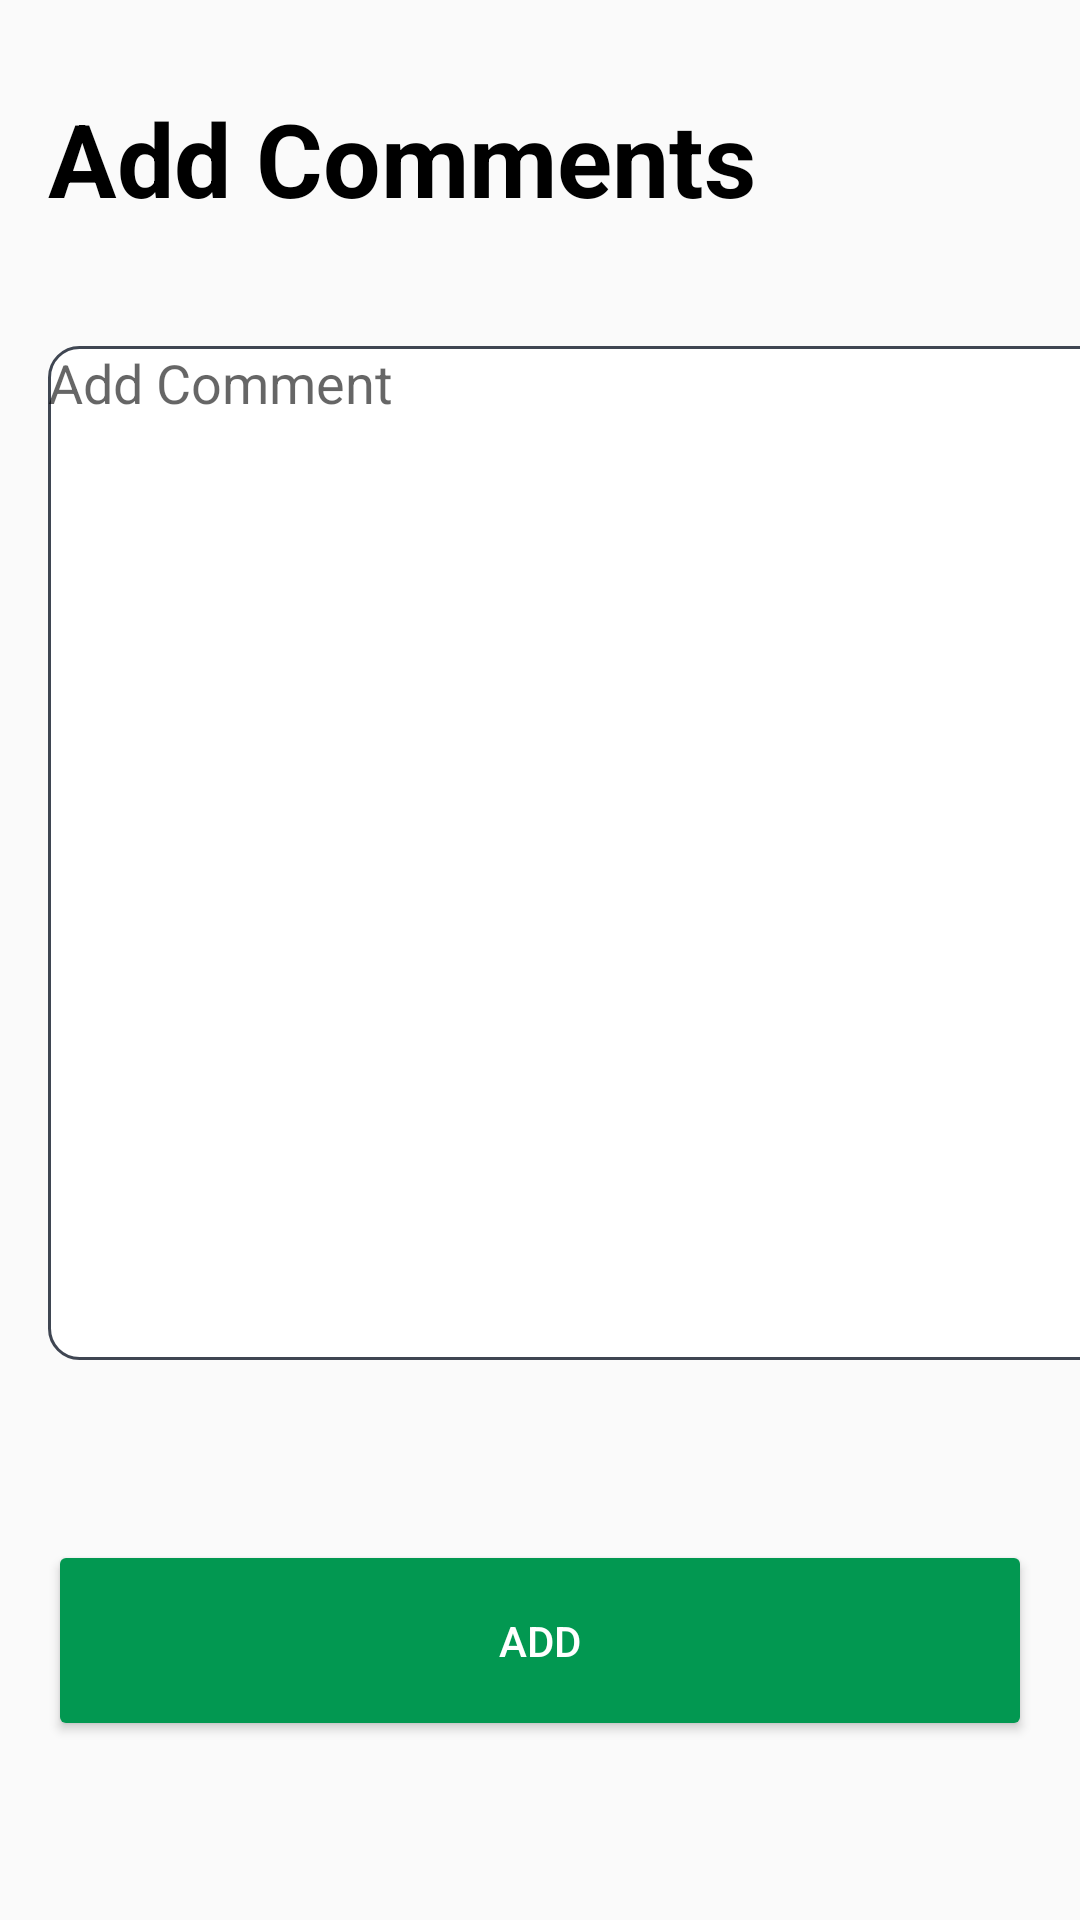

Android layout source for this screen:
<!-- AndroidManifest.xml: application theme Theme.HealingWords -->
<!-- res/layout/activity_add_comment.xml -->
<?xml version="1.0" encoding="utf-8"?>
<LinearLayout xmlns:android="http://schemas.android.com/apk/res/android"
    xmlns:app="http://schemas.android.com/apk/res-auto"
    xmlns:tools="http://schemas.android.com/tools"
    android:layout_width="match_parent"
    android:layout_height="match_parent"
    android:orientation="vertical"
    tools:context=".AddComment">

    <TextView
        android:id="@+id/CommentHeader"
        android:layout_width="274dp"
        android:layout_height="wrap_content"
        android:layout_marginStart="@dimen/margin_left"
        android:layout_marginTop="30dp"
        android:layout_marginEnd="@dimen/margin_right"
        android:text="@string/AddComments"
        android:textColor="@color/black"
        android:textSize="@dimen/heading"
        android:textStyle="bold"
        tools:ignore="TextSizeCheck" />

    <EditText
        android:id="@+id/commentBody"
        android:layout_width="380dp"
        android:layout_height="338dp"
        android:layout_marginStart="@dimen/margin_left"
        android:layout_marginTop="40dp"
        android:layout_marginEnd="@dimen/margin_right"
        android:autofillHints=""
        android:background="@drawable/border"
        android:ems="10"
        android:gravity="start|top"
        android:hint="@string/AddComment"
        android:inputType="textMultiLine" />

    <Button
        android:id="@+id/Add"
        android:layout_width="match_parent"
        android:layout_height="67dp"
        android:layout_marginStart="@dimen/margin_left"
        android:layout_marginTop="60dp"
        android:layout_marginEnd="@dimen/margin_right"
        android:backgroundTint="@color/themePrimary"
        android:text="@string/AddButton"
        android:textColor="@color/content"
        tools:ignore="TextContrastCheck" />

</LinearLayout>
<!-- resources referenced by this layout -->
<resources>
  <color name="black">#FF000000</color>
  <color name="content">#FFFFFF</color>
  <color name="themePrimary">#029851</color>
  <dimen name="heading">34sp</dimen>
  <dimen name="margin_left">16dp</dimen>
  <dimen name="margin_right">16dp</dimen>
  <!-- drawable border (drawable) -->
  <?xml version="1.0" encoding="utf-8"?>
  <shape xmlns:android="http://schemas.android.com/apk/res/android" android:shape="rectangle" >
      <solid android:color="@android:color/white" />
      <stroke android:width="1dip" android:color="#3F4652"/>
      <corners android:radius="10dp"/>
  </shape>
  <string name="AddButton">Add </string>
  <string name="AddComment">Add Comment</string>
  <string name="AddComments">Add Comments</string>
  <style name="Theme.HealingWords" parent="Theme.AppCompat.Light.NoActionBar">
          
          <item name="colorPrimary">@color/themePrimary</item>
          <item name="colorPrimaryVariant">@color/themePrimary</item>
          <item name="colorOnPrimary">@color/white</item>
          
          <item name="android:statusBarColor">?attr/colorPrimaryVariant</item>
          
      </style>
  <color name="white">#FFFFFFFF</color>
</resources>
